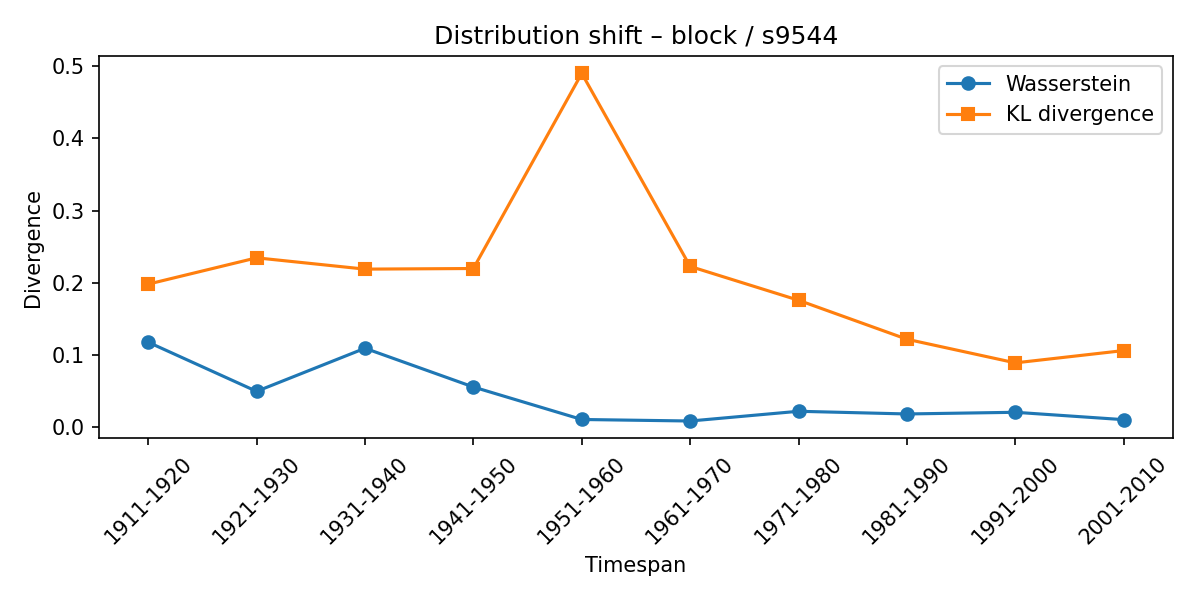

The file beside this chart, header and first rows:
synset, lexeme, from_timespan, to_timespan, wasserstein, kl_divergence
s9544, block, 1901-1910, 1911-1920, 0.1178, 0.1983
s9544, block, 1911-1920, 1921-1930, 0.04975, 0.2347
s9544, block, 1921-1930, 1931-1940, 0.1094, 0.2191
s9544, block, 1931-1940, 1941-1950, 0.05578, 0.2199
s9544, block, 1941-1950, 1951-1960, 0.01079, 0.4902
s9544, block, 1951-1960, 1961-1970, 0.008685, 0.2228
s9544, block, 1961-1970, 1971-1980, 0.02216, 0.1759
s9544, block, 1971-1980, 1981-1990, 0.01844, 0.1219
s9544, block, 1981-1990, 1991-2000, 0.02076, 0.08922
s9544, block, 1991-2000, 2001-2010, 0.01056, 0.1063
